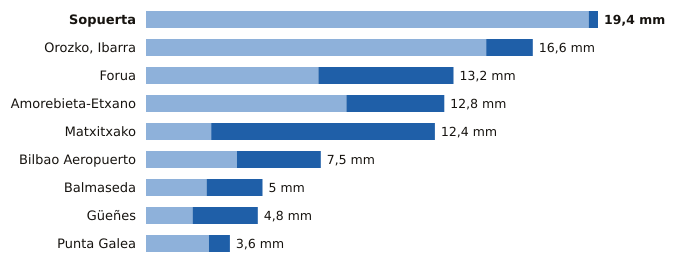

Data behind this chart, as committed beside it:
estacion, provincia, indicativo, mm_6_dias_anteriores, mm_hoy, mm_7_dias, horas_de_hoy
Sopuerta, Bizkaia, 1083B, 19.0, 0.4, 19.4, 22
Orozko, Ibarra, Bizkaia, 1064L, 14.6, 2.0, 16.6, 22
Forua, Bizkaia, 1056K, 7.4, 5.8, 13.2, 22
Amorebieta-Etxano, Bizkaia, 1074C, 8.6, 4.2, 12.8, 22
Matxitxako, Bizkaia, 1057B, 2.8, 9.6, 12.4, 22
Bilbao Aeropuerto, Bizkaia, 1082, 3.9, 3.6, 7.5, 22
Balmaseda, Bizkaia, 1078C, 2.6, 2.4, 5.0, 21
Güeñes, Bizkaia, 1078I, 2.0, 2.8, 4.8, 22
Punta Galea, Bizkaia, 1059X, 2.7, 0.9, 3.6, 22
